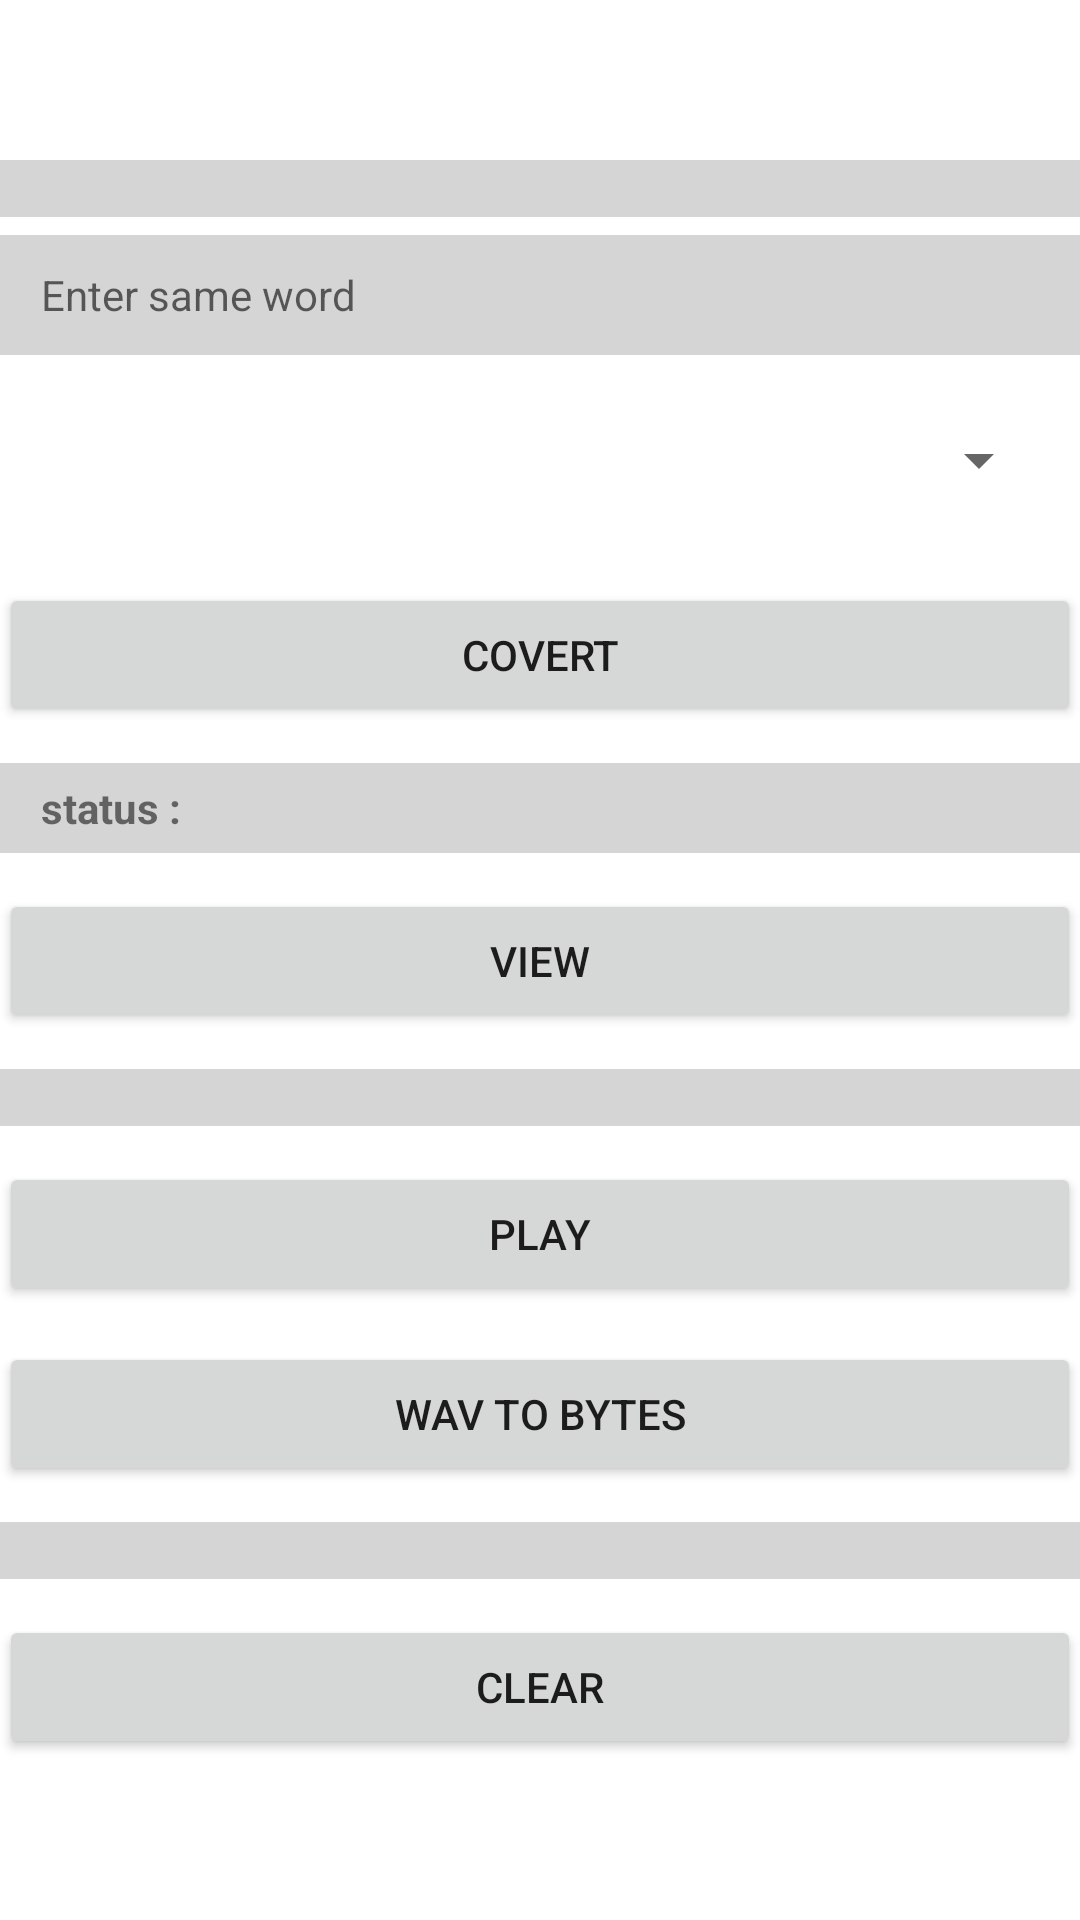

Android layout source for this screen:
<!-- AndroidManifest.xml: application theme Theme.SampleAndTest -->
<!-- res/layout/fragment_tts_to_file.xml -->
<?xml version="1.0" encoding="utf-8"?>
<LinearLayout xmlns:android="http://schemas.android.com/apk/res/android"
    xmlns:tools="http://schemas.android.com/tools"
    android:layout_width="match_parent"
    android:layout_height="match_parent"
    android:gravity="center"
    android:orientation="vertical"
    android:paddingHorizontal="@dimen/_12adp"
    tools:context=".ui.tts.TtsToFileFragment">

    
    <TextView
        android:id="@+id/file_path"
        android:layout_width="match_parent"
        android:layout_height="wrap_content"
        android:layout_marginVertical="6dp"
        android:background="#D5D5D5"
        android:gravity="center_vertical"
        android:paddingHorizontal="14dp"
        android:text=""
        android:textColor="@color/black"
        android:textSize="14sp" />

    <EditText
        android:id="@+id/text"
        android:layout_width="match_parent"
        android:layout_height="40dp"
        android:background="#D5D5D5"
        android:hint="Enter same word"
        android:maxLines="1"
        android:paddingHorizontal="14dp"
        android:textColor="@color/black"
        android:textSize="14sp" />

    <androidx.appcompat.widget.AppCompatSpinner
        android:id="@+id/selected_type"
        android:layout_height="50dp"
        android:layout_width="match_parent"
        android:layout_marginEnd="10dp"
        android:layout_marginStart="10dp"
        android:layout_marginBottom="10dp"
        android:layout_marginTop="10dp"/>

    <androidx.appcompat.widget.AppCompatButton
        android:id="@+id/covert"
        android:layout_width="match_parent"
        android:layout_height="wrap_content"
        android:layout_marginVertical="6dp"
        android:paddingHorizontal="14dp"
        android:text="covert"
        android:textSize="14sp" />

    <TextView
        android:id="@+id/file_conver_state"
        android:layout_width="match_parent"
        android:layout_height="30dp"
        android:layout_marginVertical="6dp"
        android:background="#D5D5D5"
        android:gravity="center_vertical"
        android:paddingHorizontal="14dp"
        android:text="status : "
        android:textSize="14sp"
        android:textStyle="bold" />

    <androidx.appcompat.widget.AppCompatButton
        android:id="@+id/view_file"
        android:layout_width="match_parent"
        android:layout_height="wrap_content"
        android:layout_marginVertical="6dp"
        android:text="view"
        android:textSize="14sp" />

    <TextView
        android:id="@+id/selected_file"
        android:layout_width="match_parent"
        android:layout_height="wrap_content"
        android:layout_marginVertical="6dp"
        android:background="#D5D5D5"
        android:gravity="center_vertical"
        android:paddingHorizontal="14dp"
        android:text=""
        android:textColor="@color/black"
        android:textSize="14sp" />

    <androidx.appcompat.widget.AppCompatButton
        android:id="@+id/play"
        android:layout_width="match_parent"
        android:layout_height="wrap_content"
        android:layout_marginVertical="6dp"
        android:text="play"
        android:textSize="14sp" />

    <androidx.appcompat.widget.AppCompatButton
        android:id="@+id/convert_to_bytes"
        android:layout_width="match_parent"
        android:layout_height="wrap_content"
        android:layout_marginVertical="6dp"
        android:text="WAV to Bytes"
        android:textSize="14sp" />

    <TextView
        android:id="@+id/file_size"
        android:layout_width="match_parent"
        android:layout_height="wrap_content"
        android:layout_marginVertical="6dp"
        android:background="#D5D5D5"
        android:gravity="center_vertical"
        android:paddingHorizontal="14dp"
        android:text=""
        android:textColor="@color/black"
        android:textSize="14sp" />

    <androidx.appcompat.widget.AppCompatButton
        android:id="@+id/clear"
        android:layout_width="match_parent"
        android:layout_height="wrap_content"
        android:layout_marginVertical="6dp"
        android:text="clear"
        android:textSize="14sp" />


</LinearLayout>
<!-- resources referenced by this layout -->
<resources>
  <style name="Theme.SampleAndTest" parent="Theme.MaterialComponents.DayNight.NoActionBar">
          
          <item name="colorPrimary">@color/purple_500</item>
          <item name="colorPrimaryVariant">@color/purple_700</item>
          <item name="colorOnPrimary">@color/white</item>
          
          <item name="colorSecondary">@color/teal_200</item>
          <item name="colorSecondaryVariant">@color/teal_700</item>
          <item name="colorOnSecondary">@color/black</item>
          
          <item name="android:statusBarColor">?attr/colorPrimaryVariant</item>
          
      </style>
  <!-- not gathered from this repository: default colours our renderer supplied (Android Studio template values) -->
  <color name="purple_500">#FF6200EE</color>
  <color name="purple_700">#FF3700B3</color>
  <color name="teal_200">#FF03DAC5</color>
  <color name="teal_700">#FF018786</color>
  <color name="black">#FF000000</color>
  <color name="white">#FFFFFFFF</color>
</resources>
